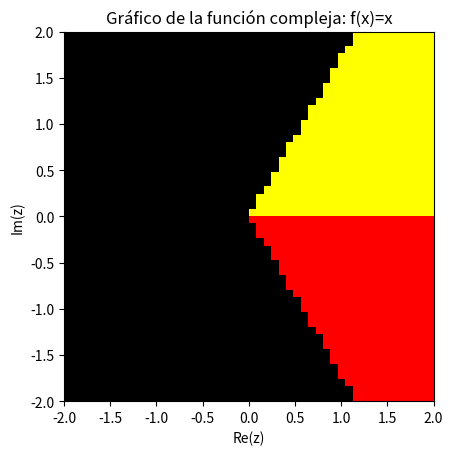

Recreate this plot in Python.
import numpy as np
import matplotlib.pyplot as plt
import re
import cmath
import os

# Funciones que ya tienes para evaluar la función compleja y generar colores
def separateString(func: str):
    return func.split('=')[1]

def calculateValue(func: str, value: complex):
    """Calcula el valor de la función compleja para un valor dado."""
    variable = re.search(r'f\((\w)\)', func).group(1)
    sprt_func = separateString(func)
    sprt_func = re.sub(r'(\d)(\w)', r'\1*\2', sprt_func)  # Añadir multiplicación implícita
    sprt_func = sprt_func.replace('^', '**')  # Reemplazar ^ con **
    
    # Reemplazar la variable con el valor numérico
    repl_func = sprt_func.replace(variable, f'({value})')
    try:
        result = eval(repl_func, {"__builtins__": None}, {"cmath": cmath, "abs": abs})
    except Exception as e:
        raise ValueError(f"Error al evaluar la función: {e}")

    if abs(result.real) < 1e-7:  # Si la parte real es muy pequeña, ajustarla a cero
        result = complex(0, result.imag)

    return result, cmath.phase(result)

def getColor(func: str, value: complex):
    """Genera el color basado en la fase del número complejo calculado."""
    _, phase_angle = calculateValue(func, value)
    
    # Ajustar el ángulo a [0, 2π]
    if phase_angle < 0:
        phase_angle += 2 * cmath.pi

    # Convertir el ángulo en un valor de color RGB
    if cmath.pi/3 >= phase_angle or phase_angle >= 2*cmath.pi-cmath.pi/3:
        r = 255
    elif 5*cmath.pi/3 >= phase_angle >= 4*cmath.pi/3:
        r=int((phase_angle - 4*cmath.pi/3)/(4*cmath.pi/3))
    else:
        r=0

    if 2*cmath.pi-cmath.pi/3 >= phase_angle >= cmath.pi:
        g = 0
    elif 2*cmath.pi >= phase_angle >= 4*cmath.pi/3:
        g=int((cmath.pi/3)/((2*cmath.pi - phase_angle)))
        #g=255
    else:
        g=0

    if cmath.pi >= phase_angle >= cmath.pi/3:
        b = 0
        #b=120
    else:
        b=0

    #r=0
    #g=0
    #b=0

    return (r, g, b)  # Normalizamos a valores entre 0 y 1 para matplotlib

# Función para graficar usando matplotlib
def plot_complex_function(func: str, re_min=-2, re_max=2, im_min=-2, im_max=2, resolution=500):
    """Grafica una función compleja en el plano usando colores."""
    re = np.linspace(re_min, re_max, resolution)
    im = np.linspace(im_min, im_max, resolution)
    Re, Im = np.meshgrid(re, im)
    
    # Malla de números complejos
    Z = Re + 1j * Im
    
    # Crear una matriz para almacenar los colores
    colors = np.zeros((resolution, resolution, 3))
    
    # Evaluar la función y calcular el color para cada punto
    for i in range(resolution):
        for j in range(resolution):
            colors[i, j] = getColor(func, Z[i, j])
            #os.system("cls")
            print("cargando: " + str(j) + "/" + str(resolution), "total: " + str(i) + "/" + str(resolution))
    
    # Mostrar el gráfico con matplotlib
    plt.imshow(colors, extent=(re_min, re_max, im_min, im_max))
    plt.xlabel('Re(z)')
    plt.ylabel('Im(z)')
    plt.title(f'Gráfico de la función compleja: {func}')
    plt.show()

if __name__ == '__main__':
    # Prueba de la función
    func_str = "f(x)=x"
    plot_complex_function(func_str, re_min=-2, re_max=2, im_min=-2, im_max=2, resolution=50)
